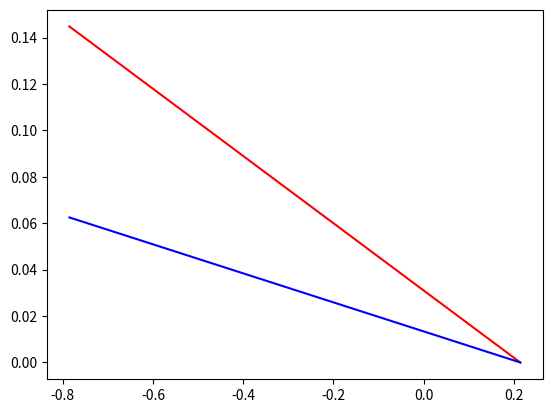

This figure's Python source:
import matplotlib.pyplot as plt
import numpy as np
x = np.arange( - np.pi/4,np.pi/4)
plt.plot(x,pow(x,8),color = 'r')
plt.plot(x,pow(np.sin(x),8),color = 'b')
plt.show()
